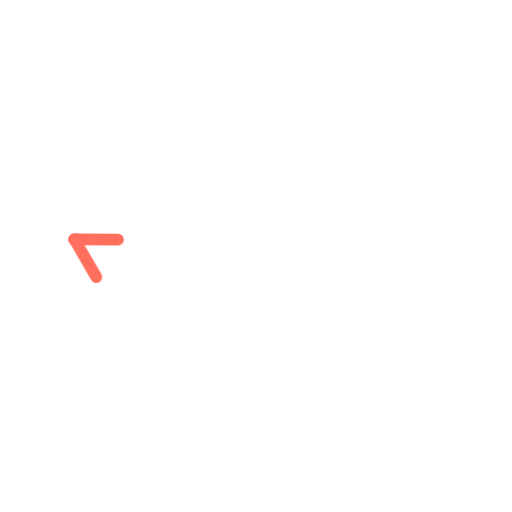
t = 0.00 s
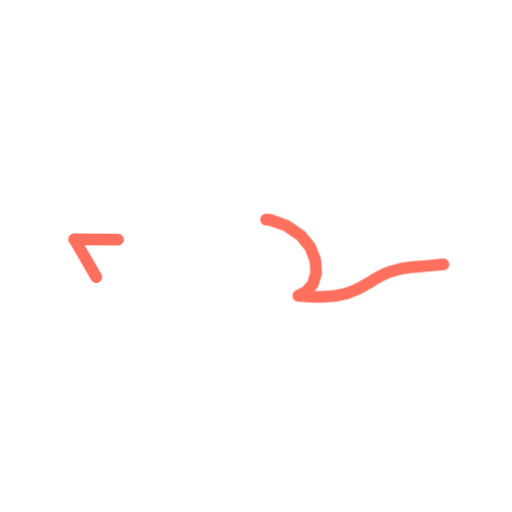
t = 0.36 s
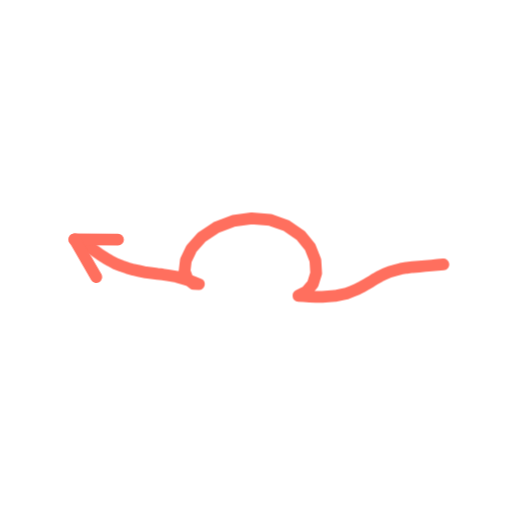
t = 0.73 s
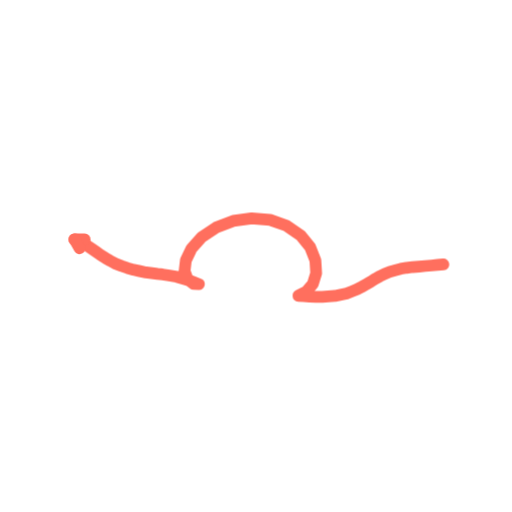
t = 1.40 s
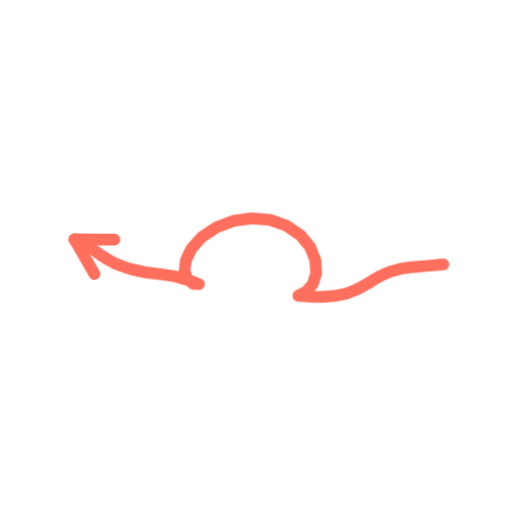
t = 1.74 s
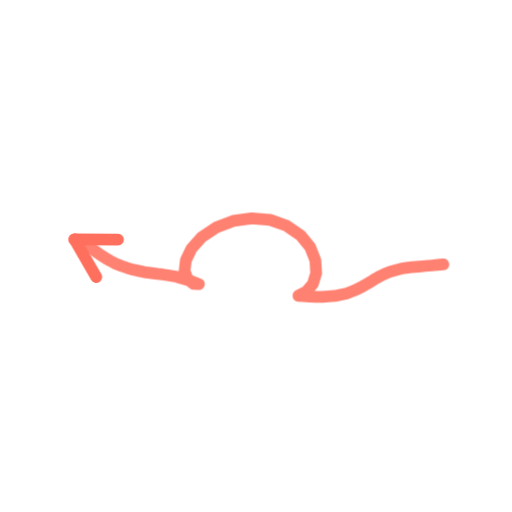
t = 2.16 s

The animated SVG that drew these frames (rendered in a browser with its animation timeline set to each time). Animation: 2 CSS @keyframes rules; one cycle of 2.60 s, repeats indefinitely.

<svg xmlns="http://www.w3.org/2000/svg" viewBox="0 0 200 200" width="200" height="200"><style>.s{stroke-dasharray:var(--L);animation:d 2.6s ease-in-out infinite;animation-delay:var(--d)}@keyframes d{0%{stroke-dashoffset:var(--L);opacity:1}28%,80%{stroke-dashoffset:0;opacity:1}92%{stroke-dashoffset:0;opacity:0}100%{stroke-dashoffset:var(--L);opacity:0}}.m{animation:mm .9s linear infinite}@keyframes mm{to{stroke-dashoffset:-23}}@media(prefers-reduced-motion:reduce){.s,.m{animation:none}}</style><path d="M173.2 103.3L170.9 103.5L168.6 103.7L166.1 103.9L163.7 104.1L161.2 104.3L158.8 104.6L156.5 105.0L154.3 105.6L152.2 106.2L150.2 107.0L148.4 107.9L146.6 108.9L144.9 110.0L143.2 111.0L141.4 112.0L139.5 113.0L137.5 113.8L135.4 114.6L133.1 115.1L130.8 115.6L128.3 115.8L125.9 116.0L123.4 116.0L121.0 115.9L118.7 115.7L116.6 115.6L116.6 115.4L119.7 113.9L122.2 110.9L123.5 106.7L123.2 101.7L121.2 96.6L117.4 91.9L112.0 88.2L105.5 85.9L98.3 85.3L91.1 86.3L84.4 88.9L78.8 92.6L74.8 97.1L72.6 101.7L72.1 105.9L73.3 109.1L75.6 110.9L77.7 111.0L75.8 110.3L74.0 109.6L72.4 109.1L70.7 108.6L69.0 108.1L67.3 107.8L65.5 107.5L63.5 107.2L61.5 107.0L59.3 106.7L57.0 106.4L54.6 105.9L52.2 105.4L49.8 104.7L47.5 103.9L45.2 103.0L43.1 101.9L41.2 100.8L39.3 99.6L37.6 98.4L35.9 97.2L34.3 96.1L32.6 95.1L30.9 94.2L29.1 93.5" fill="none" stroke="#FF6F5E" stroke-width="4.6" stroke-linecap="round" stroke-linejoin="round" class="s" style="--L:205;--d:0.00s"/><path d="M29.1 93.5L46.1 93.6" fill="none" stroke="#FF6F5E" stroke-width="4.6" stroke-linecap="round" stroke-linejoin="round" class="s" style="--L:17;--d:1.16s"/><path d="M29.1 93.5L37.6 108.2" fill="none" stroke="#FF6F5E" stroke-width="4.6" stroke-linecap="round" stroke-linejoin="round" class="s" style="--L:17;--d:1.16s"/></svg>
